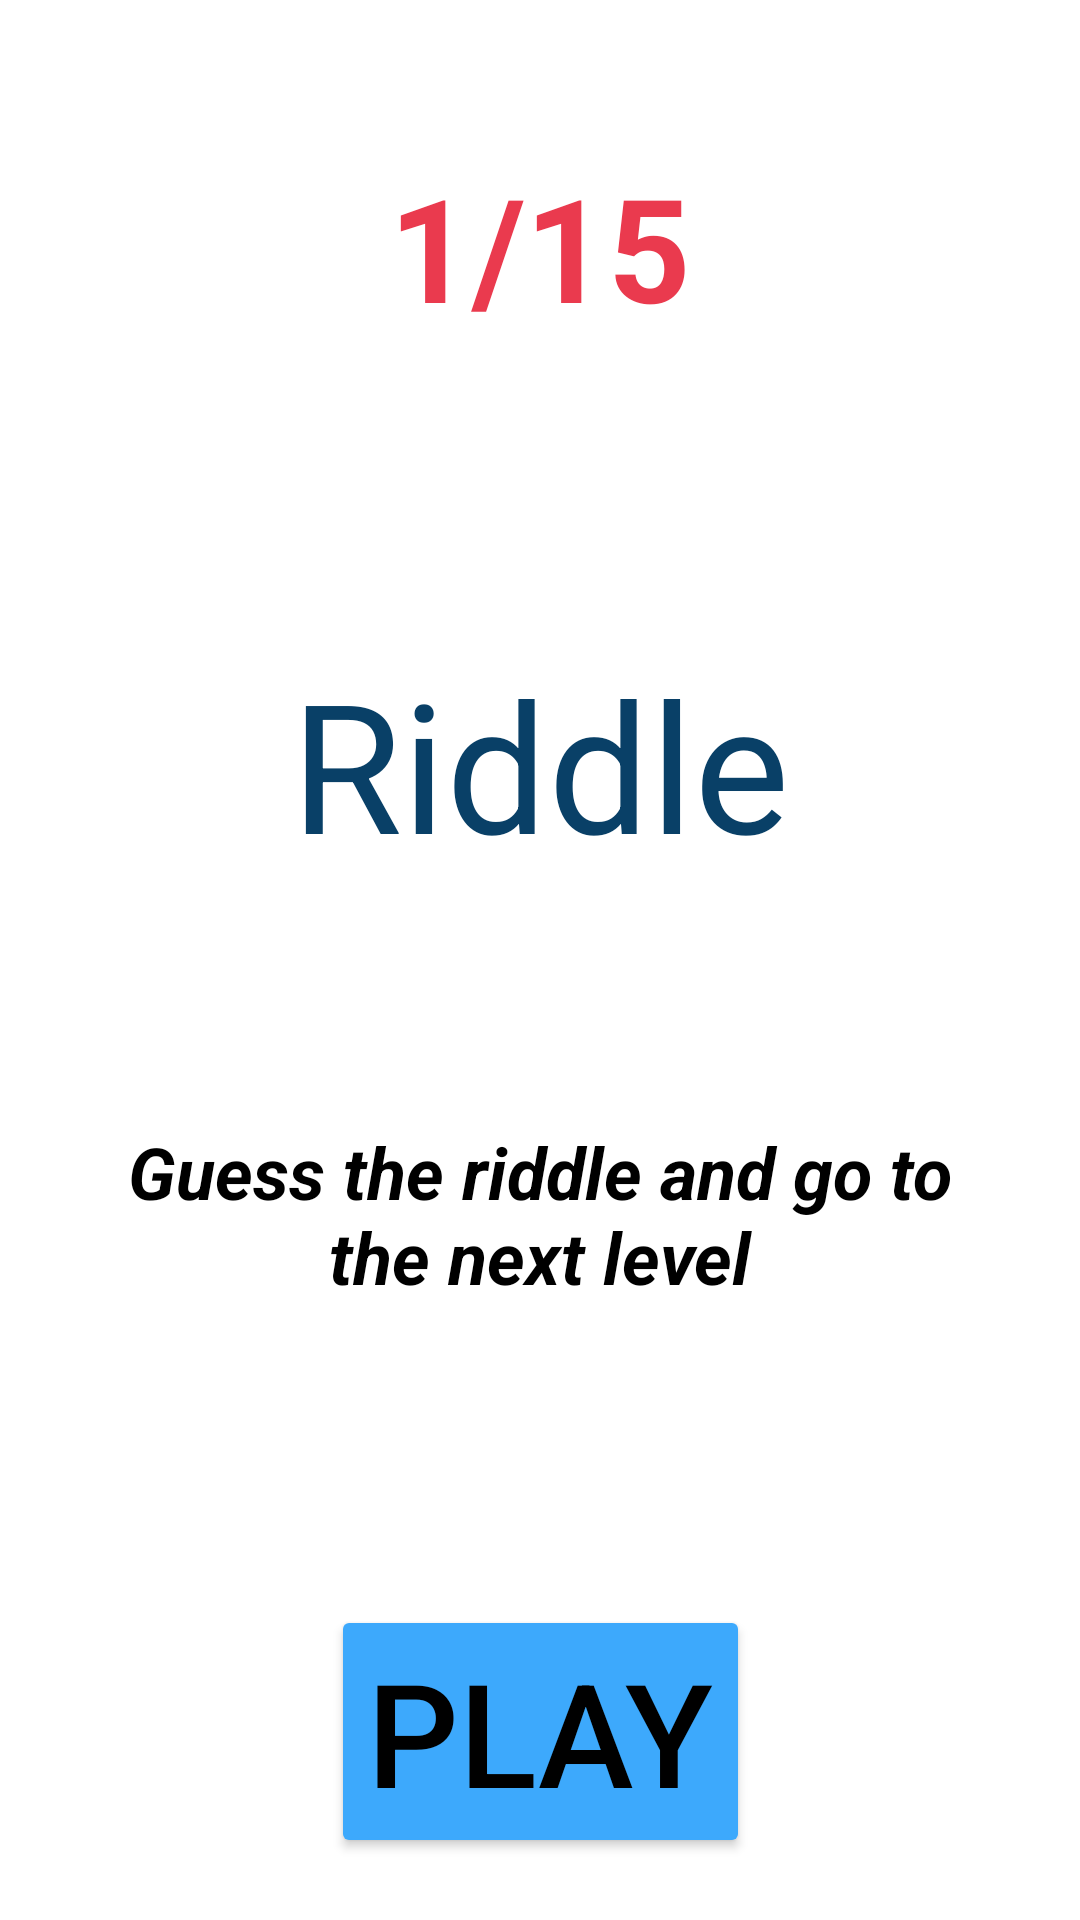

Produce the Android XML layout that renders to this screen, including the resource entries it uses.
<!-- AndroidManifest.xml: application theme Theme.Rebus -->
<!-- res/layout/activity_main.xml -->
<?xml version="1.0" encoding="utf-8"?>
<androidx.constraintlayout.widget.ConstraintLayout xmlns:android="http://schemas.android.com/apk/res/android"
    xmlns:app="http://schemas.android.com/apk/res-auto"
    xmlns:tools="http://schemas.android.com/tools"
    android:layout_width="match_parent"
    android:layout_height="match_parent"
    tools:context=".MainActivity">

    <Button
        android:id="@+id/button"
        android:layout_width="wrap_content"
        android:layout_height="wrap_content"
        android:layout_marginTop="100dp"
        android:backgroundTint="@color/button"
        android:onClick="startGame"
        android:text="Play"
        android:textColor="@color/black"
        android:textSize="48sp"
        app:layout_constraintEnd_toEndOf="parent"
        app:layout_constraintStart_toStartOf="parent"
        app:layout_constraintTop_toBottomOf="@+id/info" />

    <TextView
        android:id="@+id/textView2"
        android:layout_width="wrap_content"
        android:layout_height="wrap_content"
        android:layout_marginTop="100dp"
        android:text="Riddle"
        android:textColor="@color/text"
        android:textSize="60sp"
        app:layout_constraintEnd_toEndOf="parent"
        app:layout_constraintStart_toStartOf="parent"
        app:layout_constraintTop_toBottomOf="@+id/valueOfScoreTextView" />

    <TextView
        android:id="@+id/info"
        android:layout_width="0dp"
        android:layout_height="wrap_content"
        android:layout_marginStart="30dp"
        android:layout_marginTop="80dp"
        android:layout_marginEnd="30dp"
        android:text="Guess the riddle and go to the next level"
        android:textAlignment="center"
        android:textColor="@color/black"
        android:textSize="24sp"
        android:textStyle="bold|italic"
        app:layout_constraintEnd_toEndOf="parent"
        app:layout_constraintStart_toStartOf="parent"
        app:layout_constraintTop_toBottomOf="@+id/textView2" />

    <TextView
        android:id="@+id/valueOfScoreTextView"
        android:layout_width="wrap_content"
        android:layout_height="wrap_content"
        android:layout_marginTop="50dp"
        android:text="1/15"
        android:textColor="@color/headline_text"
        android:textSize="48sp"
        android:textStyle="bold"
        app:layout_constraintEnd_toEndOf="parent"
        app:layout_constraintStart_toStartOf="parent"
        app:layout_constraintTop_toTopOf="parent" />
</androidx.constraintlayout.widget.ConstraintLayout>
<!-- resources referenced by this layout -->
<resources>
  <color name="black">#FF000000</color>
  <color name="button">#3da9fc</color>
  <color name="headline_text">#ea3a4e</color>
  <color name="text">#094067</color>
  <style name="Theme.Rebus" parent="Theme.MaterialComponents.DayNight.NoActionBar">
          
          <item name="colorPrimary">@color/purple_500</item>
          <item name="colorPrimaryVariant">@color/button</item>
          <item name="colorOnPrimary">@color/white</item>
          
          <item name="colorSecondary">@color/teal_200</item>
          <item name="colorSecondaryVariant">@color/teal_700</item>
          <item name="colorOnSecondary">@color/black</item>
          
          <item name="android:statusBarColor" tools:targetApi="l">?attr/colorPrimaryVariant</item>
          
      </style>
  <color name="purple_500">#FF6200EE</color>
  <color name="white">#FFFFFFFF</color>
  <color name="teal_200">#FF03DAC5</color>
  <color name="teal_700">#FF018786</color>
</resources>
